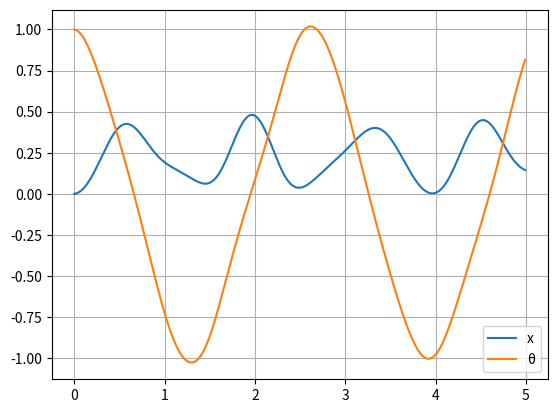

Reproduce this figure in Python.
#!/usr/bin/env python
# coding: utf-8

# [redacted]
#Coded using Jupyter Notebook

import numpy as np 
from numpy.linalg import inv
from matplotlib import pyplot as plt
from math import cos, sin, tan, pi


def G(y,t): 
	x_d, θ_d, x, θ = y[0], y[1], y[2], y[3]

	x_dd = (l0+x) * θ_d**2 - k/m*x + g*cos(θ)
	θ_dd = -2.0/(l0+x) * x_d * θ_d - g/(l0+x) * sin(θ)	

	return np.array([x_dd, θ_dd, x_d, θ_d])


def RK4_step(y, t, dt):
	k1 = G(y,t)
	k2 = G(y+0.5*k1*dt, t+0.5*dt)
	k3 = G(y+0.5*k2*dt, t+0.5*dt)
	k4 = G(y+k3*dt, t+dt)

	return dt * (k1 + 2*k2 + 2*k3 + k4) /6

# variables
m = 2.0
l0 = 1.0
g = 9.81
k = 100.0

delta_t = 0.01
time = np.arange(0.0, 5.0, delta_t)

# initial state
y = np.array([0, 0.0, 0.0 , 1.0])   # [velocity, displacement]

Y1 = []
Y2 = []

# time-stepping solution
for t in time:
	y = y + RK4_step(y, t, delta_t) 

	Y1.append(y[2])
	Y2.append(y[3])


# plot the result
plt.plot(time,Y1)
plt.plot(time,Y2)
plt.grid(True)
plt.legend(['x', 'θ'], loc='lower right')
plt.show()


# In[ ]:




